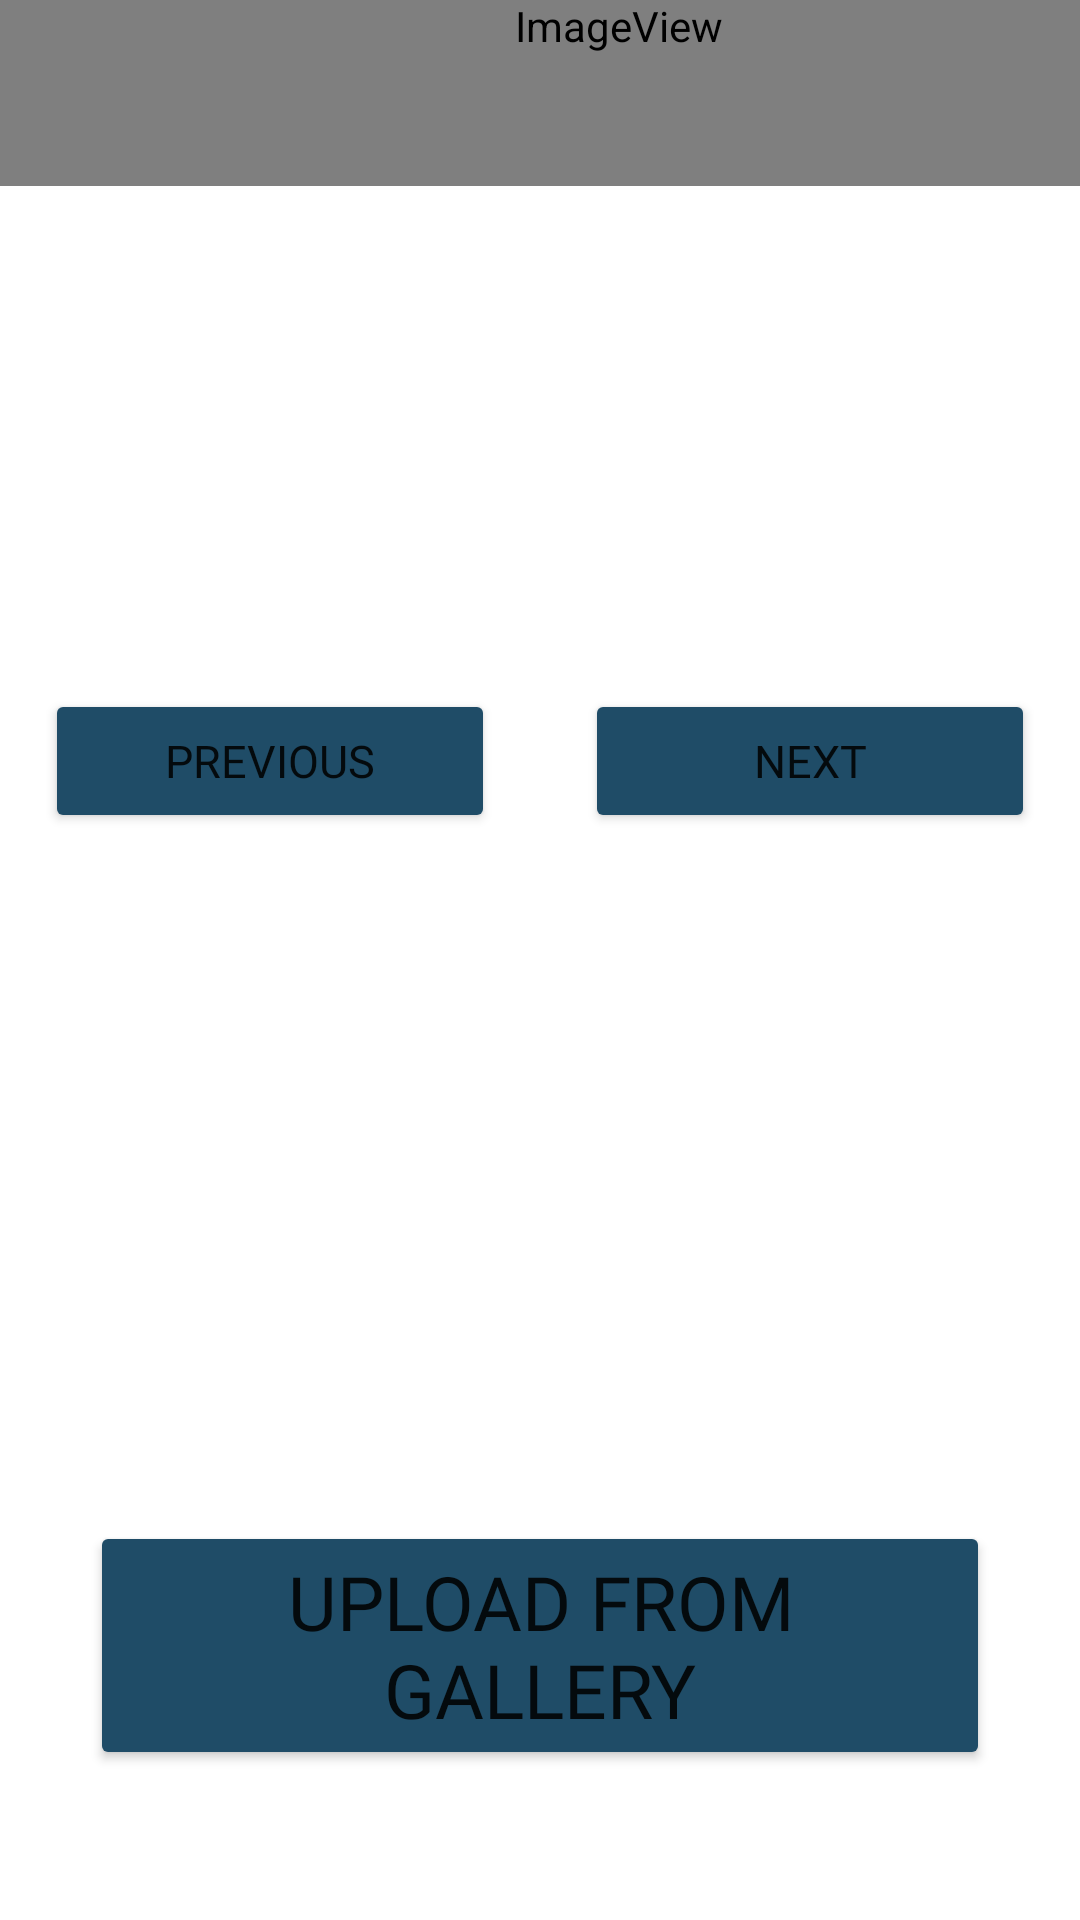

Layout XML and referenced resources for this Android screen:
<!-- AndroidManifest.xml: application theme Theme.CollectiveTrek -->
<!-- res/layout/photo_upload.xml -->
<?xml version="1.0" encoding="utf-8"?>
<androidx.constraintlayout.widget.ConstraintLayout xmlns:android="http://schemas.android.com/apk/res/android"
    xmlns:app="http://schemas.android.com/apk/res-auto"
    xmlns:tools="http://schemas.android.com/tools"
    android:layout_width="match_parent"
    android:layout_height="match_parent"
    tools:context=".fragments.PhotoUploadFragment">

    <Button
        android:id="@+id/uploadButton"
        android:layout_width="300dp"
        android:text="@string/upload_photo"
        android:textSize="25sp"
        android:backgroundTint="#1F4C67"
        android:fontFamily="@font/allerta"
        app:layout_constraintBottom_toBottomOf="parent"
        app:layout_constraintStart_toStartOf="parent"
        app:layout_constraintEnd_toEndOf="parent"
        android:layout_height="wrap_content"
        android:layout_marginBottom="50dp"/>

    <ImageView
        android:id="@+id/imageView1"
        android:layout_width="413dp"
        android:layout_height="107dp"
        android:layout_marginBottom="624dp"
        app:layout_constraintBottom_toBottomOf="parent"
        app:layout_constraintStart_toStartOf="parent"
        app:layout_constraintTop_toTopOf="parent"
        app:srcCompat="@android:drawable/sym_def_app_icon" />

    <Button
        android:id="@+id/prevButton"
        android:layout_width="150dp"
        android:layout_height="wrap_content"
        android:layout_marginStart="15dp"
        android:textSize="15sp"
        android:backgroundTint="#1F4C67"
        android:fontFamily="@font/allerta"
        android:text="Previous"
        app:layout_constraintStart_toStartOf="parent"
        app:layout_constraintTop_toTopOf="parent"
        app:layout_constraintBottom_toTopOf="@id/uploadButton"/>

    <Button
        android:id="@+id/nextButton"
        android:layout_width="150dp"
        android:layout_height="wrap_content"
        android:layout_marginEnd="15dp"
        android:textSize="15sp"
        android:backgroundTint="#1F4C67"
        android:fontFamily="@font/allerta"
        android:text="Next"
        app:layout_constraintEnd_toEndOf="parent"
        app:layout_constraintTop_toTopOf="parent"
        app:layout_constraintBottom_toTopOf="@id/uploadButton"/>

    <TextView
        android:id="@+id/textView2"
        android:layout_width="wrap_content"
        android:layout_height="wrap_content"
        android:layout_marginStart="176dp"
        android:layout_marginTop="150dp"
        android:layout_marginEnd="178dp"
        android:layout_marginBottom="562dp"
        android:text="TextView"
        app:layout_constraintBottom_toBottomOf="parent"
        app:layout_constraintEnd_toEndOf="parent"
        app:layout_constraintStart_toStartOf="parent"
        app:layout_constraintTop_toTopOf="parent" />
</androidx.constraintlayout.widget.ConstraintLayout>
<!-- resources referenced by this layout -->
<resources>
  <string name="upload_photo">Upload From Gallery</string>
  <style name="Theme.CollectiveTrek" parent="Base.Theme.CollectiveTrek" />
  <style name="Base.Theme.CollectiveTrek" parent="Theme.MaterialComponents.Light.NoActionBar">
          
          
      </style>
</resources>
